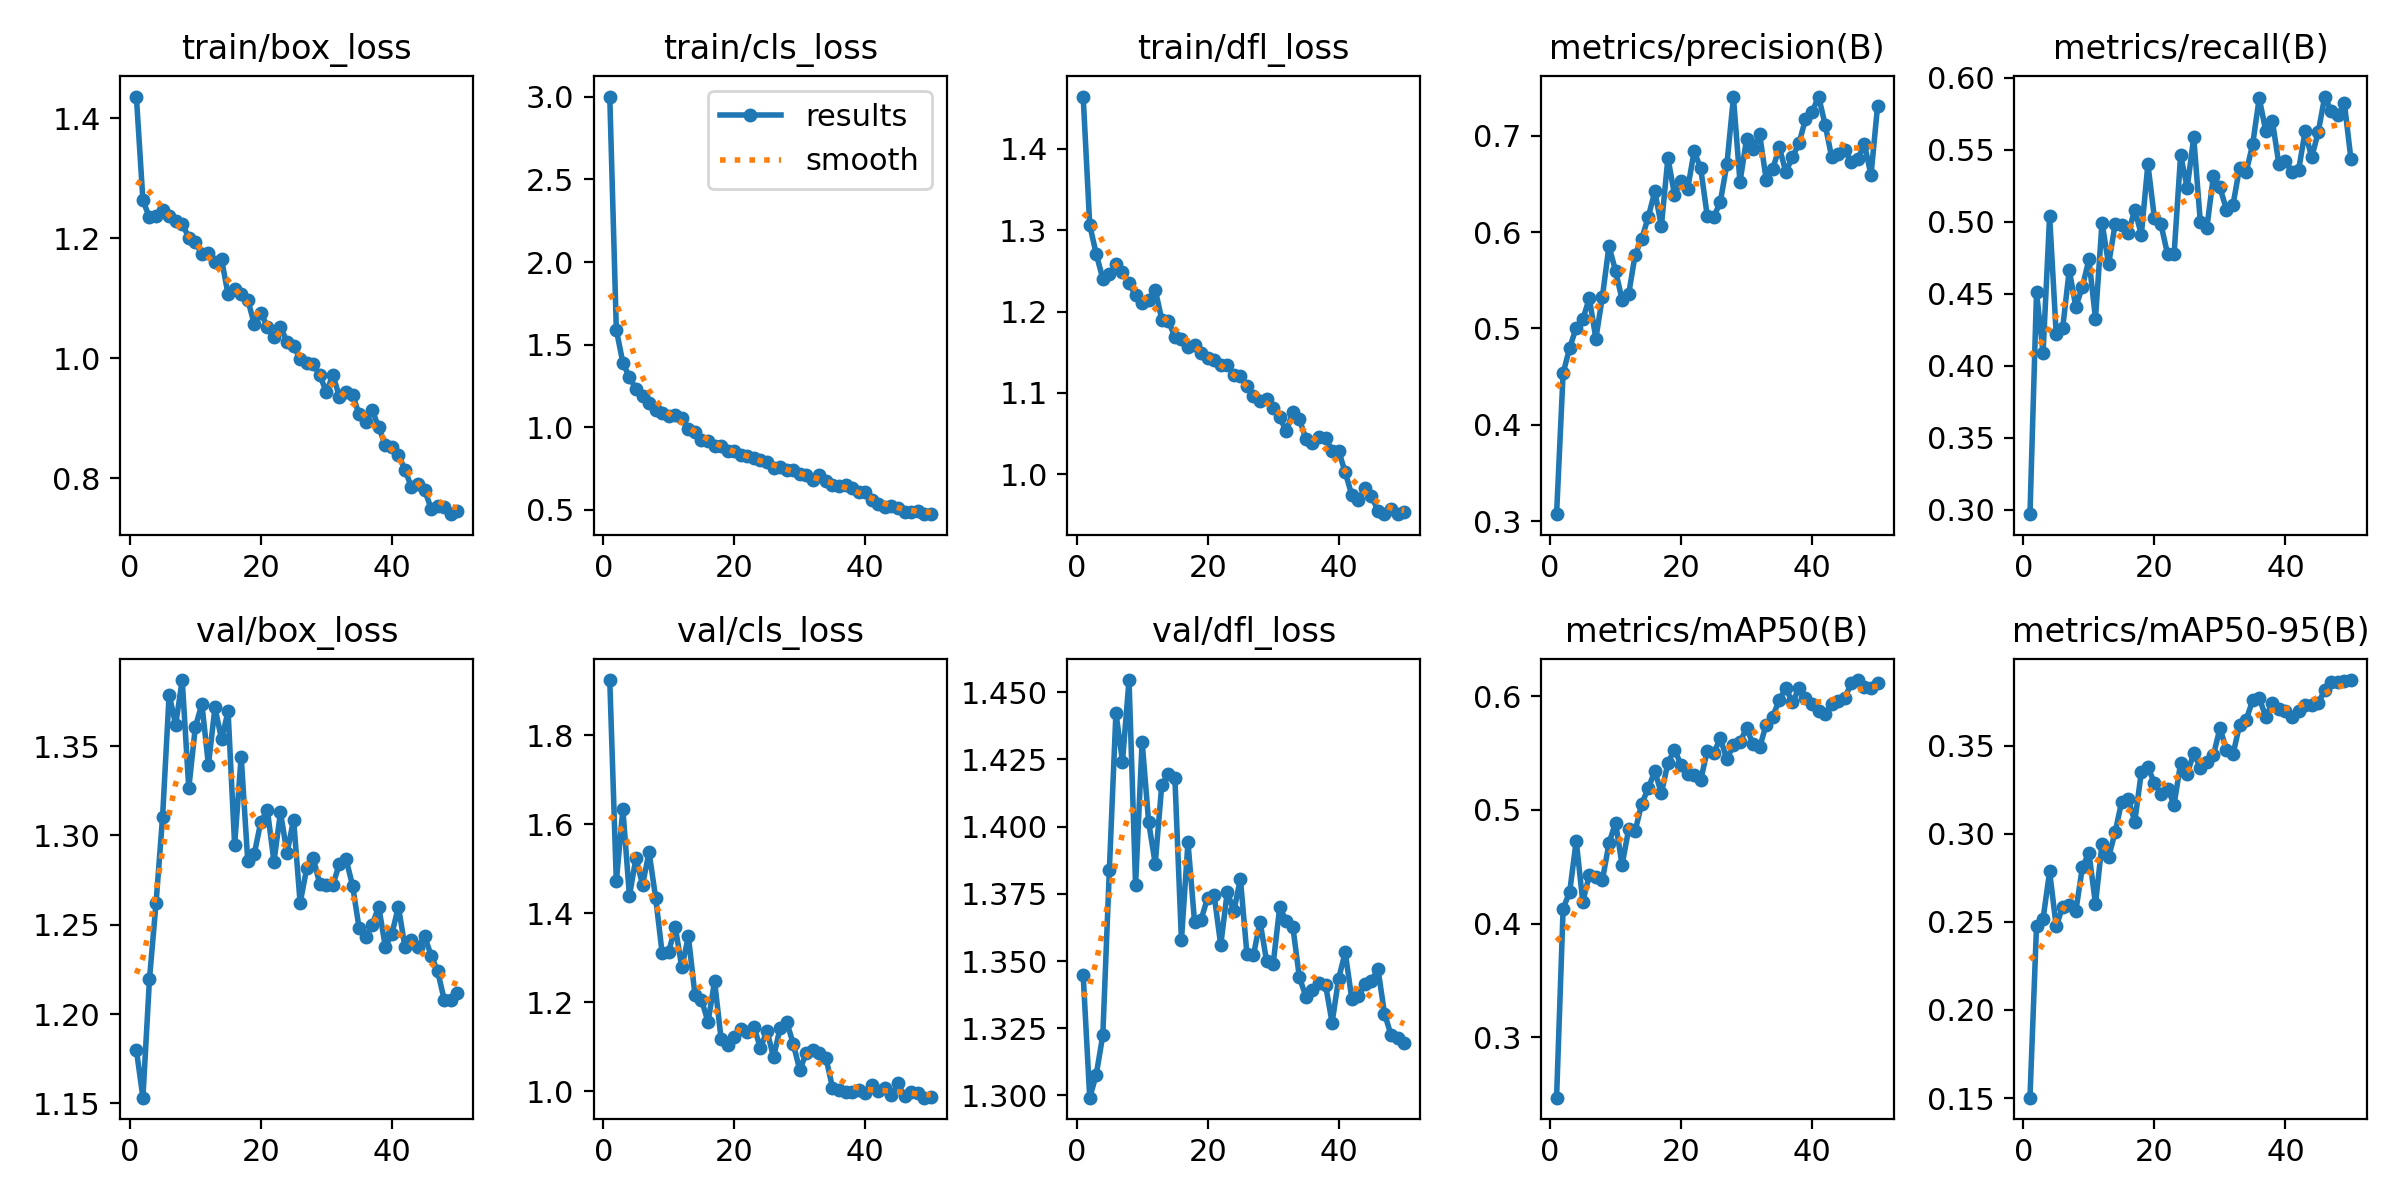

The data file committed next to this chart (first rows):
epoch, time, train/box_loss, train/cls_loss, train/dfl_loss, metrics/precision(B), metrics/recall(B), metrics/mAP50(B), metrics/mAP50-95(B), val/box_loss, val/cls_loss, val/dfl_loss, lr/pg0, lr/pg1, lr/pg2
1, 14.26, 1.436, 3.001, 1.464, 0.3071, 0.297, 0.2468, 0.1502, 1.18, 1.924, 1.345, 0.0721, 0.0031, 0.0031
2, 26.92, 1.263, 1.591, 1.307, 0.4535, 0.4511, 0.4132, 0.2477, 1.153, 1.472, 1.299, 0.04318, 0.006175, 0.006175
3, 39.61, 1.235, 1.391, 1.271, 0.4798, 0.409, 0.4278, 0.2518, 1.22, 1.634, 1.308, 0.01412, 0.009124, 0.009124
4, 51.96, 1.237, 1.302, 1.24, 0.5007, 0.504, 0.4727, 0.2787, 1.262, 1.439, 1.322, 0.009406, 0.009406, 0.009406
5, 64.68, 1.248, 1.233, 1.246, 0.5093, 0.4224, 0.4193, 0.2476, 1.31, 1.524, 1.384, 0.009208, 0.009208, 0.009208
6, 77.32, 1.238, 1.189, 1.258, 0.5313, 0.4265, 0.4426, 0.2586, 1.379, 1.464, 1.442, 0.00901, 0.00901, 0.00901
7, 89.82, 1.229, 1.15, 1.248, 0.4894, 0.4666, 0.4413, 0.2596, 1.362, 1.537, 1.424, 0.008812, 0.008812, 0.008812
8, 102.1, 1.224, 1.107, 1.235, 0.5331, 0.4409, 0.4384, 0.2562, 1.387, 1.435, 1.455, 0.008614, 0.008614, 0.008614
9, 114.4, 1.201, 1.087, 1.22, 0.5854, 0.4548, 0.4706, 0.281, 1.326, 1.31, 1.378, 0.008416, 0.008416, 0.008416
10, 126.7, 1.194, 1.07, 1.21, 0.5599, 0.4739, 0.4889, 0.2893, 1.361, 1.314, 1.432, 0.008218, 0.008218, 0.008218
11, 139.1, 1.174, 1.076, 1.214, 0.5298, 0.4329, 0.4517, 0.2602, 1.374, 1.369, 1.402, 0.00802, 0.00802, 0.00802
12, 151.5, 1.175, 1.058, 1.227, 0.5353, 0.4995, 0.4829, 0.2945, 1.34, 1.278, 1.386, 0.007822, 0.007822, 0.007822
13, 163.9, 1.16, 0.9879, 1.19, 0.5767, 0.4705, 0.4815, 0.2867, 1.372, 1.348, 1.416, 0.007624, 0.007624, 0.007624
14, 176.9, 1.165, 0.9741, 1.189, 0.5929, 0.4982, 0.5055, 0.3011, 1.354, 1.217, 1.419, 0.007426, 0.007426, 0.007426
15, 189.2, 1.107, 0.9243, 1.169, 0.6157, 0.4981, 0.519, 0.3183, 1.369, 1.206, 1.418, 0.007228, 0.007228, 0.007228
16, 202.5, 1.116, 0.9194, 1.166, 0.6422, 0.4925, 0.5342, 0.3198, 1.295, 1.155, 1.358, 0.00703, 0.00703, 0.00703
17, 215.4, 1.107, 0.8846, 1.157, 0.6063, 0.5082, 0.5145, 0.307, 1.344, 1.247, 1.394, 0.006832, 0.006832, 0.006832
18, 227.6, 1.098, 0.8852, 1.159, 0.677, 0.4912, 0.5414, 0.3352, 1.286, 1.116, 1.365, 0.006634, 0.006634, 0.006634
19, 239.9, 1.057, 0.8564, 1.149, 0.639, 0.54, 0.5529, 0.3378, 1.29, 1.105, 1.365, 0.006436, 0.006436, 0.006436
20, 252.3, 1.076, 0.8584, 1.143, 0.6532, 0.5026, 0.5398, 0.3291, 1.308, 1.122, 1.374, 0.006238, 0.006238, 0.006238
21, 265.5, 1.053, 0.8306, 1.14, 0.6446, 0.4981, 0.5317, 0.3227, 1.314, 1.139, 1.374, 0.00604, 0.00604, 0.00604
22, 277.8, 1.035, 0.8262, 1.134, 0.6837, 0.4777, 0.5311, 0.3258, 1.285, 1.133, 1.356, 0.005842, 0.005842, 0.005842
23, 290, 1.053, 0.8154, 1.135, 0.6663, 0.4774, 0.5262, 0.3166, 1.313, 1.145, 1.376, 0.005644, 0.005644, 0.005644
24, 302.1, 1.027, 0.8033, 1.123, 0.6169, 0.5464, 0.5518, 0.3402, 1.29, 1.097, 1.369, 0.005446, 0.005446, 0.005446
25, 314.4, 1.021, 0.7898, 1.121, 0.6156, 0.5236, 0.5502, 0.3342, 1.309, 1.136, 1.381, 0.005248, 0.005248, 0.005248
26, 326.5, 0.9987, 0.7528, 1.109, 0.6314, 0.5586, 0.5629, 0.3458, 1.262, 1.076, 1.353, 0.00505, 0.00505, 0.00505
27, 339, 0.9921, 0.7571, 1.096, 0.6704, 0.5001, 0.5445, 0.3377, 1.282, 1.142, 1.352, 0.004852, 0.004852, 0.004852
28, 352.7, 0.9901, 0.7408, 1.09, 0.74, 0.4958, 0.5573, 0.3408, 1.287, 1.156, 1.365, 0.004654, 0.004654, 0.004654
29, 364.8, 0.9723, 0.7397, 1.093, 0.652, 0.5317, 0.5598, 0.3447, 1.273, 1.107, 1.35, 0.004456, 0.004456, 0.004456
30, 378.2, 0.944, 0.7191, 1.081, 0.6964, 0.5238, 0.5719, 0.3601, 1.272, 1.048, 1.349, 0.004258, 0.004258, 0.004258
31, 390.5, 0.9725, 0.7116, 1.07, 0.6867, 0.5084, 0.5578, 0.3478, 1.272, 1.086, 1.37, 0.00406, 0.00406, 0.00406
32, 404.6, 0.9361, 0.6834, 1.053, 0.7016, 0.512, 0.5549, 0.3453, 1.284, 1.092, 1.365, 0.003862, 0.003862, 0.003862
33, 416.8, 0.9446, 0.711, 1.076, 0.6544, 0.5377, 0.5751, 0.362, 1.287, 1.085, 1.363, 0.003664, 0.003664, 0.003664
34, 429.4, 0.9398, 0.6743, 1.068, 0.6655, 0.5344, 0.582, 0.3648, 1.272, 1.075, 1.344, 0.003466, 0.003466, 0.003466
35, 441.8, 0.9069, 0.6509, 1.043, 0.6878, 0.554, 0.5969, 0.3759, 1.248, 1.008, 1.337, 0.003268, 0.003268, 0.003268
36, 454.1, 0.8947, 0.6474, 1.038, 0.6623, 0.5859, 0.6073, 0.3772, 1.243, 1.003, 1.339, 0.00307, 0.00307, 0.00307
37, 466.6, 0.9135, 0.6494, 1.046, 0.6778, 0.5629, 0.5946, 0.3666, 1.25, 0.9975, 1.342, 0.002872, 0.002872, 0.002872
38, 479.6, 0.8855, 0.63, 1.045, 0.6921, 0.5702, 0.6069, 0.3744, 1.26, 0.998, 1.341, 0.002674, 0.002674, 0.002674
39, 491.7, 0.8554, 0.6083, 1.029, 0.7172, 0.5399, 0.5984, 0.3709, 1.238, 1.002, 1.327, 0.002476, 0.002476, 0.002476
40, 503.8, 0.8524, 0.6069, 1.029, 0.7245, 0.5421, 0.5933, 0.3698, 1.245, 0.9952, 1.343, 0.002278, 0.002278, 0.002278
41, 516.5, 0.8395, 0.5613, 1.002, 0.7407, 0.5347, 0.5869, 0.3665, 1.26, 1.014, 1.353, 0.00208, 0.00208, 0.00208
42, 528.7, 0.8146, 0.5352, 0.9748, 0.7115, 0.5358, 0.5842, 0.3699, 1.238, 0.9999, 1.336, 0.001882, 0.001882, 0.001882
43, 540.8, 0.7852, 0.5164, 0.9684, 0.6777, 0.5628, 0.5935, 0.3732, 1.241, 1.007, 1.337, 0.001684, 0.001684, 0.001684
44, 552.8, 0.7903, 0.521, 0.9832, 0.6811, 0.5447, 0.5963, 0.3732, 1.238, 0.991, 1.341, 0.001486, 0.001486, 0.001486
45, 564.7, 0.7806, 0.5096, 0.9739, 0.6848, 0.5622, 0.5986, 0.3743, 1.244, 1.017, 1.343, 0.001288, 0.001288, 0.001288
46, 576.8, 0.7499, 0.4899, 0.9549, 0.6724, 0.587, 0.6115, 0.3817, 1.233, 0.9884, 1.347, 0.00109, 0.00109, 0.00109
47, 589.1, 0.754, 0.4905, 0.9516, 0.6763, 0.5767, 0.6143, 0.3864, 1.224, 0.9972, 1.33, 0.000892, 0.000892, 0.000892
48, 602.2, 0.7529, 0.4914, 0.9568, 0.6911, 0.5738, 0.6078, 0.3862, 1.208, 0.9961, 1.322, 0.000694, 0.000694, 0.000694
49, 614.2, 0.7405, 0.477, 0.951, 0.6591, 0.5822, 0.6075, 0.3871, 1.208, 0.9854, 1.321, 0.000496, 0.000496, 0.000496
50, 627.9, 0.7453, 0.4746, 0.9535, 0.7307, 0.5434, 0.6116, 0.3874, 1.212, 0.9871, 1.32, 0.000298, 0.000298, 0.000298
